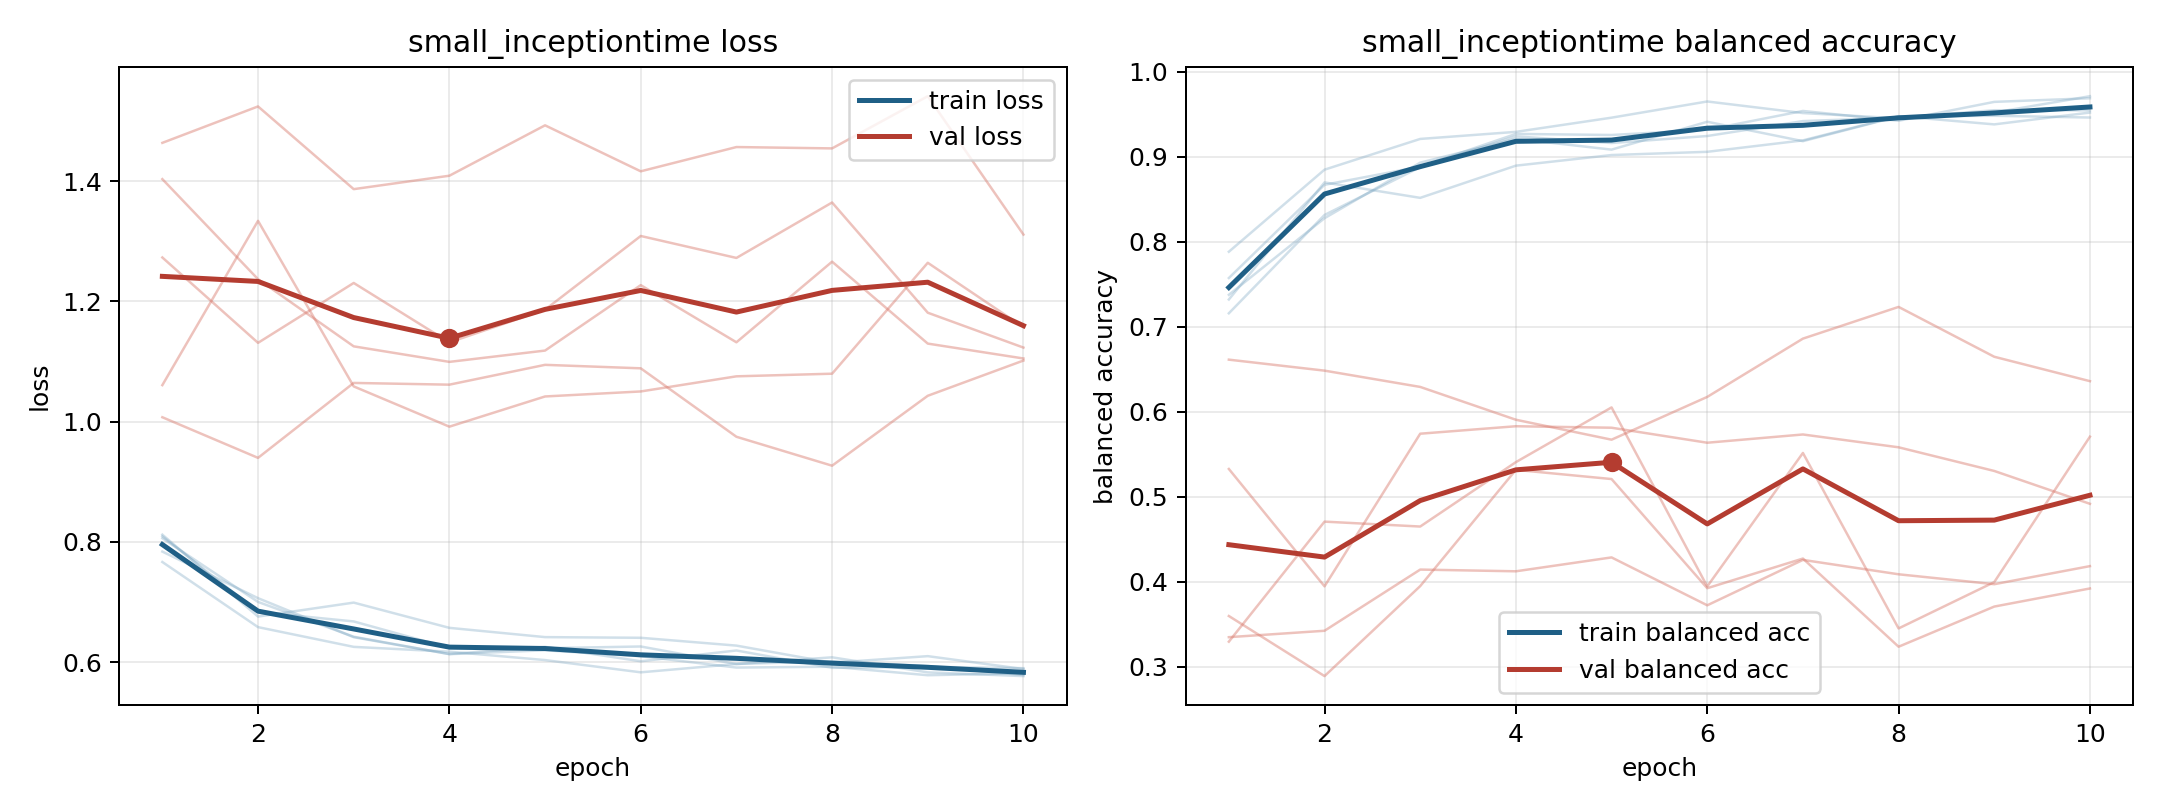

The data file committed next to this chart (first rows):
model, fold, epoch, train_loss, train_balanced_accuracy, val_loss, val_balanced_accuracy
small_inceptiontime, 1, 1, 0.8093, 0.7571, 1.273, 0.3294
small_inceptiontime, 1, 2, 0.6835, 0.8668, 1.131, 0.4706
small_inceptiontime, 1, 3, 0.6677, 0.8882, 1.231, 0.4648
small_inceptiontime, 1, 4, 0.6237, 0.9267, 1.132, 0.5406
small_inceptiontime, 1, 5, 0.6231, 0.9254, 1.186, 0.6049
small_inceptiontime, 1, 6, 0.626, 0.9315, 1.309, 0.3943
small_inceptiontime, 1, 7, 0.5968, 0.9537, 1.272, 0.5514
small_inceptiontime, 1, 8, 0.608, 0.9421, 1.364, 0.345
small_inceptiontime, 1, 9, 0.583, 0.9643, 1.181, 0.3995
small_inceptiontime, 1, 10, 0.5768, 0.9686, 1.123, 0.5705
small_inceptiontime, 2, 1, 0.7839, 0.7374, 1.061, 0.5325
small_inceptiontime, 2, 2, 0.7064, 0.8275, 1.334, 0.3945
small_inceptiontime, 2, 3, 0.6415, 0.8929, 1.059, 0.574
small_inceptiontime, 2, 4, 0.6135, 0.9209, 0.9916, 0.5828
small_inceptiontime, 2, 5, 0.6254, 0.9082, 1.042, 0.581
small_inceptiontime, 2, 6, 0.6014, 0.941, 1.05, 0.5634
small_inceptiontime, 2, 7, 0.6194, 0.9181, 1.075, 0.5731
small_inceptiontime, 2, 8, 0.5906, 0.9473, 1.08, 0.558
small_inceptiontime, 2, 9, 0.5922, 0.948, 1.264, 0.5302
small_inceptiontime, 2, 10, 0.5899, 0.9459, 1.157, 0.4916
small_inceptiontime, 3, 1, 0.7665, 0.788, 1.464, 0.3347
small_inceptiontime, 3, 2, 0.6582, 0.8846, 1.524, 0.3422
small_inceptiontime, 3, 3, 0.6254, 0.9207, 1.387, 0.4142
small_inceptiontime, 3, 4, 0.6174, 0.9291, 1.409, 0.4122
small_inceptiontime, 3, 5, 0.6034, 0.9457, 1.493, 0.4285
small_inceptiontime, 3, 6, 0.5831, 0.9648, 1.416, 0.3722
small_inceptiontime, 3, 7, 0.597, 0.9512, 1.457, 0.4256
small_inceptiontime, 3, 8, 0.6015, 0.945, 1.454, 0.4087
small_inceptiontime, 3, 9, 0.5935, 0.9518, 1.541, 0.397
small_inceptiontime, 3, 10, 0.5786, 0.971, 1.311, 0.4183
small_inceptiontime, 4, 1, 0.8061, 0.7157, 1.007, 0.6611
small_inceptiontime, 4, 2, 0.7001, 0.8313, 0.9397, 0.6482
small_inceptiontime, 4, 3, 0.6423, 0.8876, 1.064, 0.629
small_inceptiontime, 4, 4, 0.6133, 0.9238, 1.061, 0.5904
small_inceptiontime, 4, 5, 0.6197, 0.9159, 1.094, 0.567
small_inceptiontime, 4, 6, 0.6098, 0.9242, 1.089, 0.6173
small_inceptiontime, 4, 7, 0.591, 0.9417, 0.9748, 0.6858
small_inceptiontime, 4, 8, 0.5924, 0.9458, 0.9267, 0.7232
small_inceptiontime, 4, 9, 0.5782, 0.9545, 1.043, 0.6645
small_inceptiontime, 4, 10, 0.5816, 0.9544, 1.102, 0.6358
small_inceptiontime, 5, 1, 0.812, 0.7319, 1.403, 0.3596
small_inceptiontime, 5, 2, 0.6758, 0.8696, 1.237, 0.2889
small_inceptiontime, 5, 3, 0.699, 0.8514, 1.125, 0.3948
small_inceptiontime, 5, 4, 0.657, 0.8893, 1.099, 0.5315
small_inceptiontime, 5, 5, 0.6416, 0.9018, 1.118, 0.5207
small_inceptiontime, 5, 6, 0.6405, 0.9056, 1.227, 0.3923
small_inceptiontime, 5, 7, 0.6275, 0.919, 1.132, 0.4272
small_inceptiontime, 5, 8, 0.599, 0.9475, 1.266, 0.3235
small_inceptiontime, 5, 9, 0.61, 0.9378, 1.13, 0.3707
small_inceptiontime, 5, 10, 0.5885, 0.9518, 1.105, 0.392
